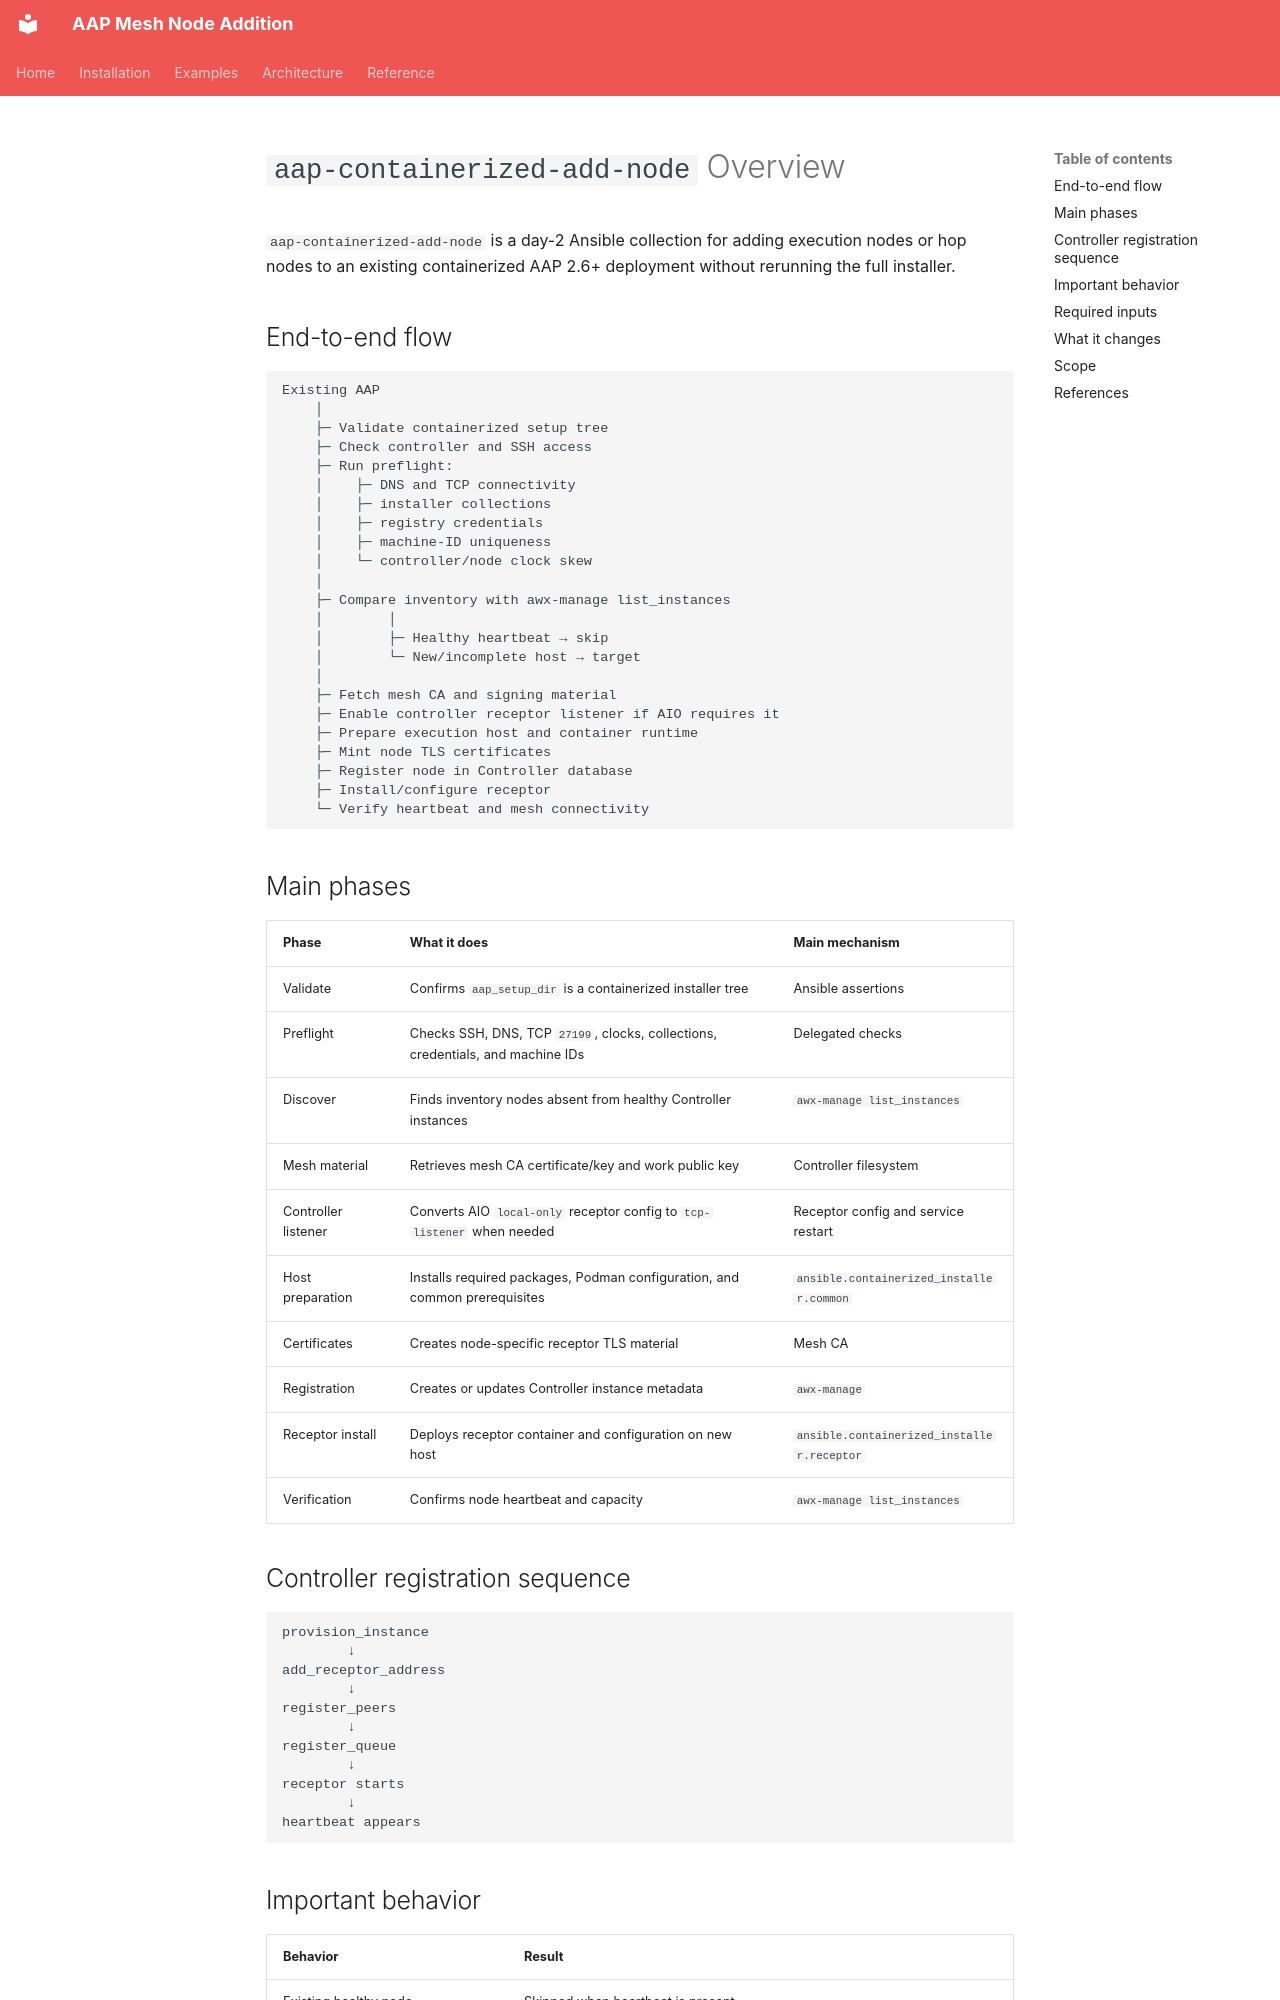

repository: RedHatOfficial/aap-containerized-add-node · page: ADD_NODE_OVERVIEW/index.html · generator: mkdocs

# `aap-containerized-add-node` Overview

`aap-containerized-add-node` is a day-2 Ansible collection for adding execution nodes or hop nodes to an existing containerized AAP 2.6+ deployment without rerunning the full installer.

## End-to-end flow

```text
Existing AAP
    │
    ├─ Validate containerized setup tree
    ├─ Check controller and SSH access
    ├─ Run preflight:
    │    ├─ DNS and TCP connectivity
    │    ├─ installer collections
    │    ├─ registry credentials
    │    ├─ machine-ID uniqueness
    │    └─ controller/node clock skew
    │
    ├─ Compare inventory with awx-manage list_instances
    │        │
    │        ├─ Healthy heartbeat → skip
    │        └─ New/incomplete host → target
    │
    ├─ Fetch mesh CA and signing material
    ├─ Enable controller receptor listener if AIO requires it
    ├─ Prepare execution host and container runtime
    ├─ Mint node TLS certificates
    ├─ Register node in Controller database
    ├─ Install/configure receptor
    └─ Verify heartbeat and mesh connectivity
```

## Main phases

| Phase | What it does | Main mechanism |
|---|---|---|
| Validate | Confirms `aap_setup_dir` is a containerized installer tree | Ansible assertions |
| Preflight | Checks SSH, DNS, TCP `27199`, clocks, collections, credentials, and machine IDs | Delegated checks |
| Discover | Finds inventory nodes absent from healthy Controller instances | `awx-manage list_instances` |
| Mesh material | Retrieves mesh CA certificate/key and work public key | Controller filesystem |
| Controller listener | Converts AIO `local-only` receptor config to `tcp-listener` when needed | Receptor config and service restart |
| Host preparation | Installs required packages, Podman configuration, and common prerequisites | `ansible.containerized_installer.common` |
| Certificates | Creates node-specific receptor TLS material | Mesh CA |
| Registration | Creates or updates Controller instance metadata | `awx-manage` |
| Receptor install | Deploys receptor container and configuration on new host | `ansible.containerized_installer.receptor` |
| Verification | Confirms node heartbeat and capacity | `awx-manage list_instances` |
